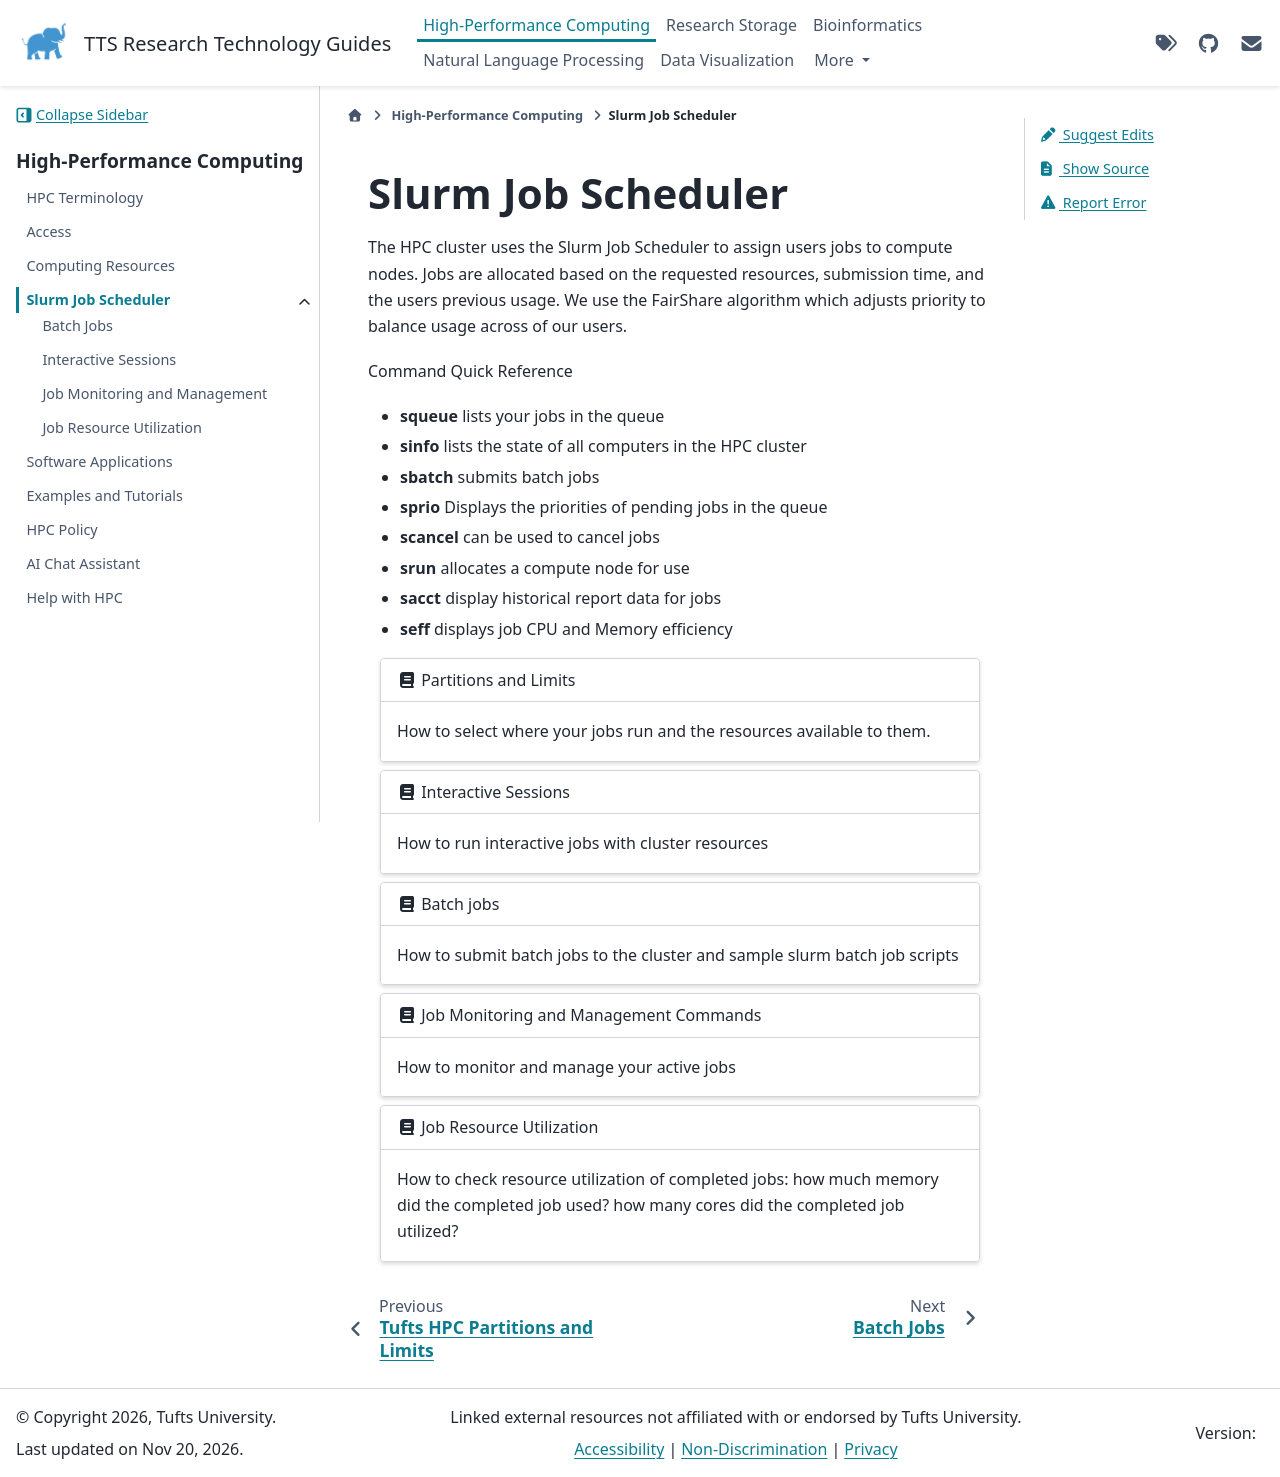

repository: TuftsRT/guides · page: dev/hpc/slurm/index.html · generator: sphinx

# Slurm Job Scheduler

The HPC cluster uses the Slurm Job Scheduler to assign users jobs to compute nodes. Jobs are allocated based on the
requested resources, submission time, and the users previous usage. We use the FairShare algorithm which adjusts priority to
balance usage across of our users.

Command Quick Reference

- **squeue** lists your jobs in the queue
- **sinfo** lists the state of all computers in the HPC cluster
- **sbatch** submits batch jobs
- **sprio** Displays the priorities of pending jobs in the queue
- **scancel** can be used to cancel jobs
- **srun** allocates a compute node for use
- **sacct** display historical report data for jobs
- **seff** displays job CPU and Memory efficiency

```{gallery-grid}
---
grid-columns: 1
---
- header: "{fas}`book` Partitions and Limits"
  content: "How to select where your jobs run and the resources available to them."
  link: "../compute/partition.html"

- header: "{fas}`book` Interactive Sessions"
  content: "How to run interactive jobs with cluster resources"
  link: "interactive.html"

- header: "{fas}`book` Batch jobs"
  content: "How to submit batch jobs to the cluster and sample slurm batch job scripts"
  link: "batchjob.html"

- header: "{fas}`book` Job Monitoring and Management Commands"
  content: "How to monitor and manage your active jobs"
  link: "monitor.html"

- header: "{fas}`book` Job Resource Utilization"
  content: "How to check resource utilization of completed jobs: how much memory did the completed job used? how many cores did the completed job utilized?"
  link: "utilization.html"


```
